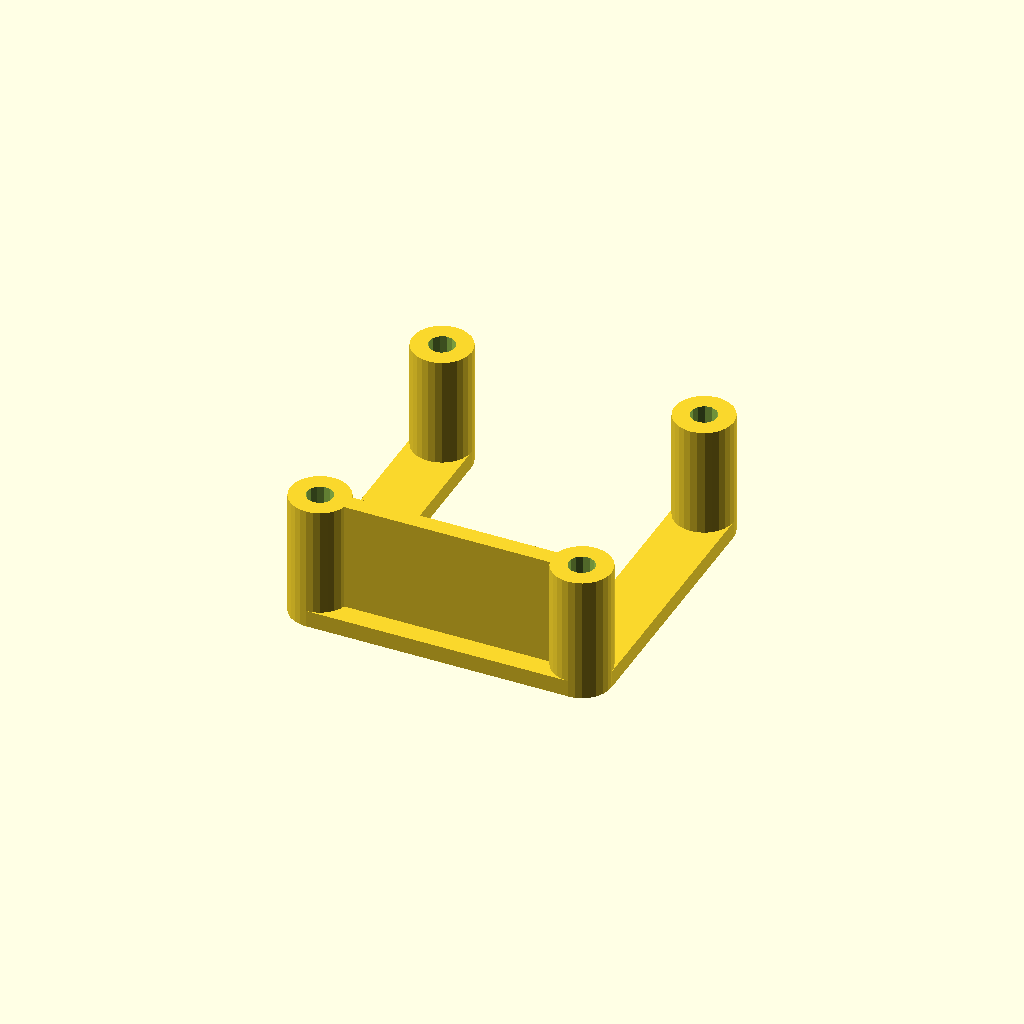
Cell 1: the model at its default parameters.
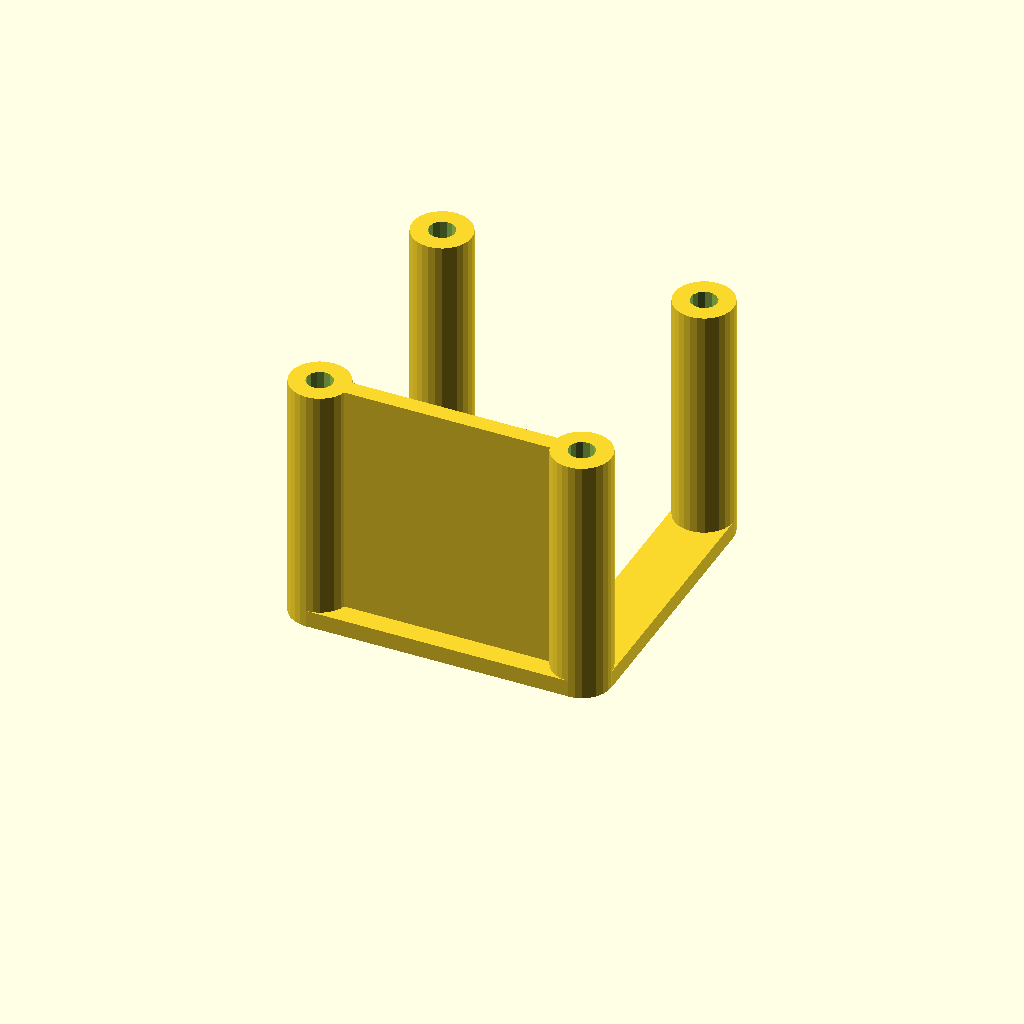
Cell 2 — tower_h set to 30, the other parameters unchanged.
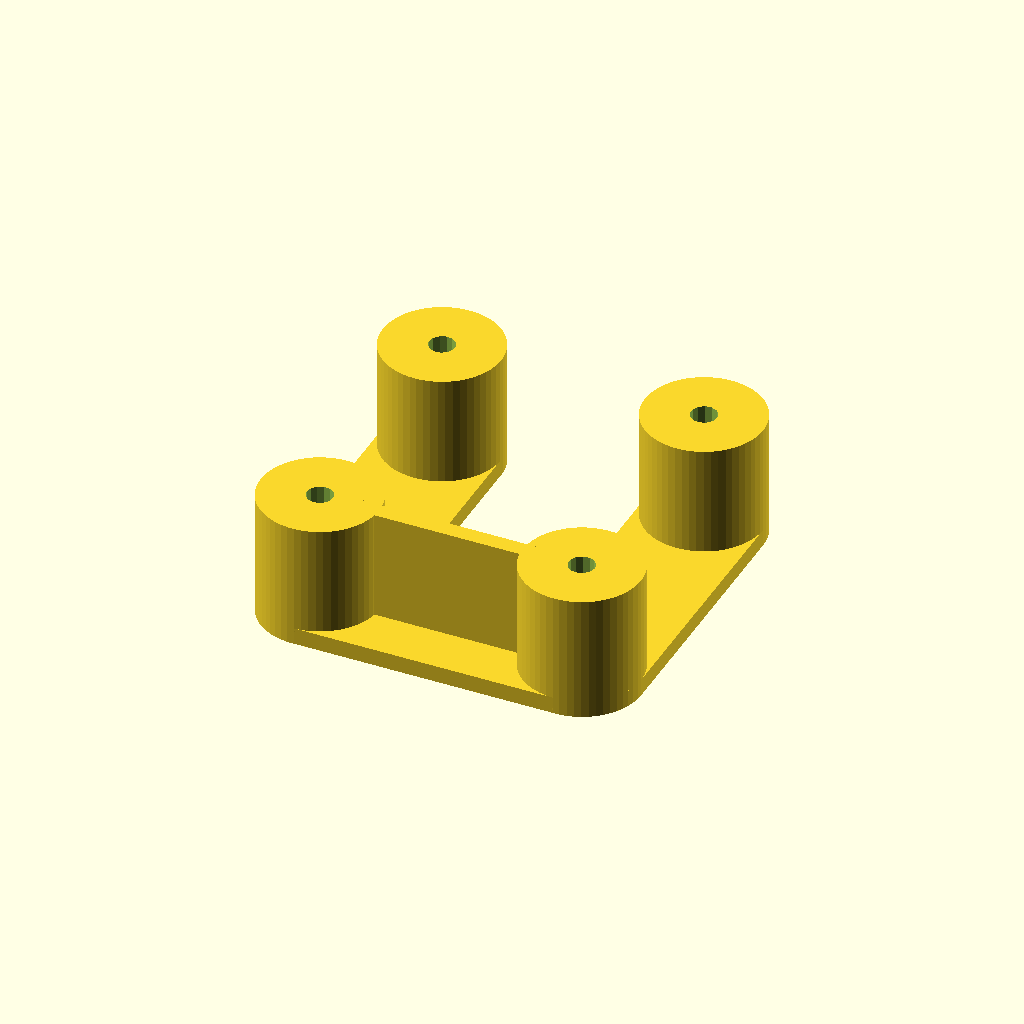
Cell 3: the same model with tower_d = 14.
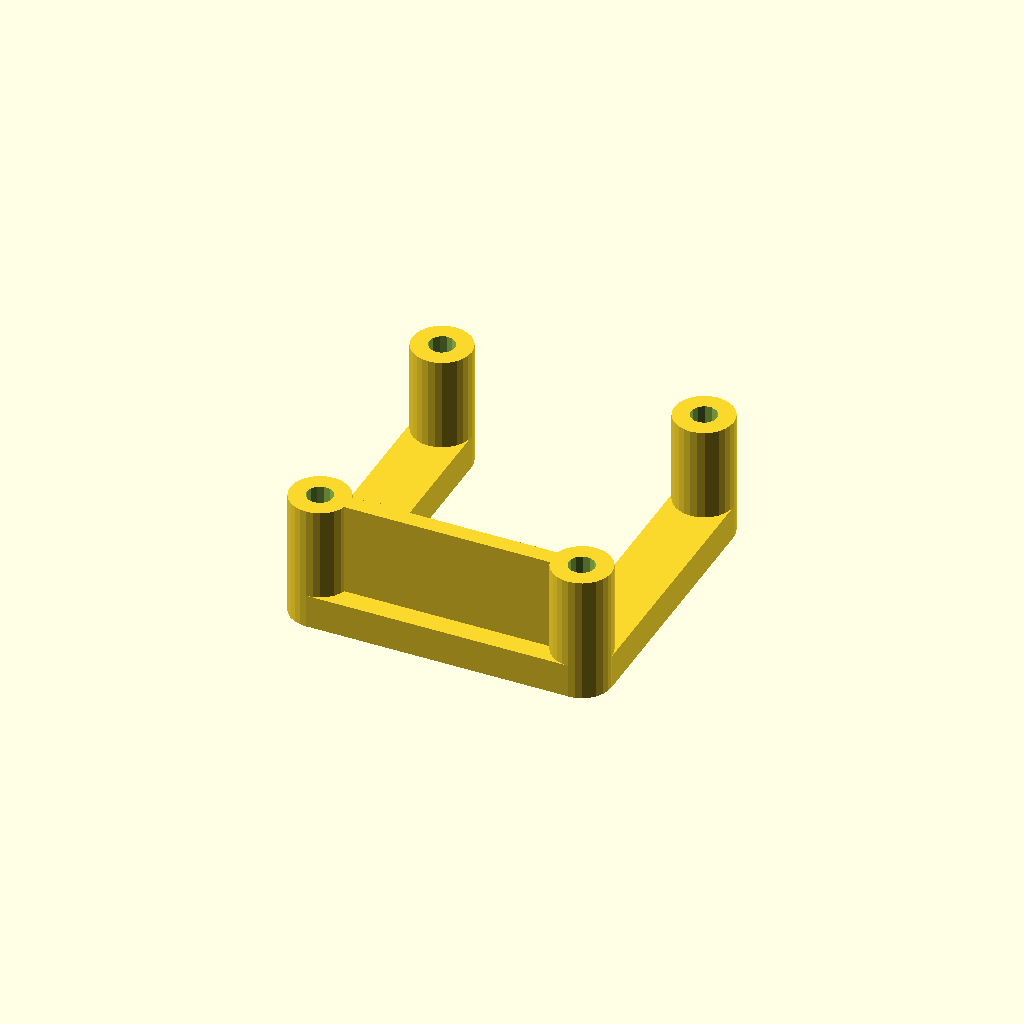
Cell 4: base_h = 4 (everything else at default).
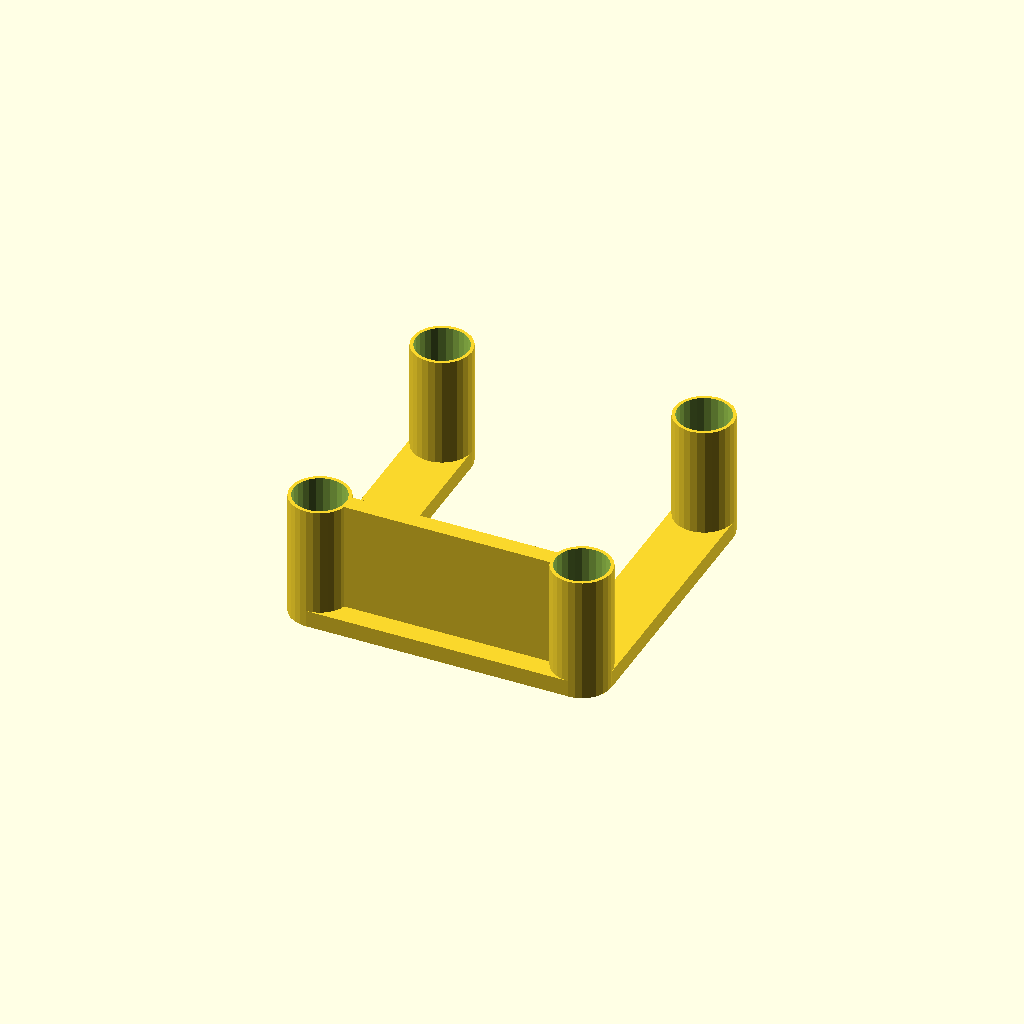
Cell 5: the same model with screw_d = 6.2.
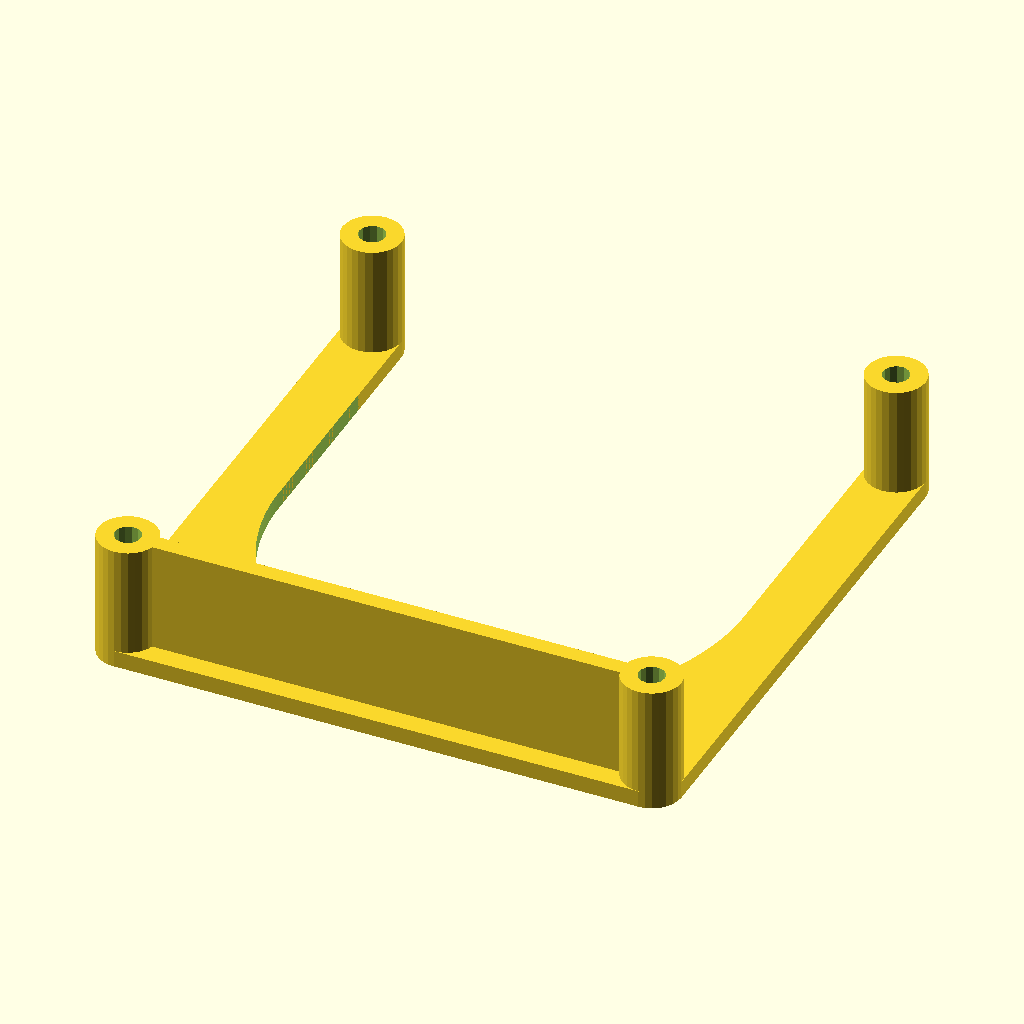
Cell 6 — screw_spacing set to 62, the other parameters unchanged.
One fixed orthographic camera (rotation 55°, 0°, 25°; colour scheme Cornfield) for every cell.
The OpenSCAD source (inputs/thingiverse/thing-2509490/files/nema_spacer.scad):
//
// nema stepper motor spacer (rev 1) - 20170831-121947
//
// (c)Jeremie Francois (jeremie.francois@gmail.com)
//	http://www.thingiverse.com/MoonCactus
//	http://www.tridimake.com
//
// Licence: Attribution - Share Alike - Creative Commons
//

// Spacing with the wall (overall height)
tower_h= 15;

// Diameter of the columns
tower_d= 7;

// Thickness of the base plate
base_h= 2;

// Diameter of the screw holes
screw_d= 3.1;

// Nema stepper properties http://www.mosaic-industries.com/embedded-systems/microcontroller-projects/stepper-motors/specifications
screw_spacing= 31.0;

// Space between the arms
void_d= screw_spacing - tower_d;

// Size of facets (lower=finer)
$fs= 0+0.8;
$fa= 0+0.8;


difference()
{
    
    union()
    {
		// Baseplate
        hull()
			for(x=[-1,+1]) for(y=[-1,0]) scale([x,y,1])
				translate([screw_spacing/2,screw_spacing/2,0])
					cylinder(d= tower_d, h= base_h);
		// Rounded arms
		for(x=[-1,+1]) hull() for(y=[-1,+1]) scale([x,y,1])
			translate([screw_spacing/2,screw_spacing/2,-tol])
				cylinder(d= tower_d, h= base_h);

		// Columns
        for(x=[-1,+1]) for(y=[-1,+1]) scale([x,y,1])
            translate([screw_spacing/2,screw_spacing/2,0])
                cylinder(d= tower_d, h= tower_h);

		// Bottom wall
        hull()
			for(x=[-1,+1]) for(y=[-1]) scale([x,y,1])
				translate([screw_spacing/2,screw_spacing/2,0])
					cylinder(d= 2, h= tower_h);
    }


    
	// Screw holes
    for(x=[-1,+1]) for(y=[-1,+1]) scale([x,y,1])
        translate([screw_spacing/2,screw_spacing/2,-tol])
            cylinder(d= screw_d, h= tower_h+2*tol);

	// Void between the arms
    translate([0,0,-tol])
    hull()
    {
		for(t=[0,20])
			translate([0,t,0])
				cylinder(d=void_d,h=base_h+2*tol);
    }
}

tol=0.02;
Parameter table extracted from the source (name, type, default, range or options):
tower_h: number, default 15
tower_d: number, default 7
base_h: number, default 2
screw_d: number, default 3.1
screw_spacing: number, default 31
tol: number, default 0.02
